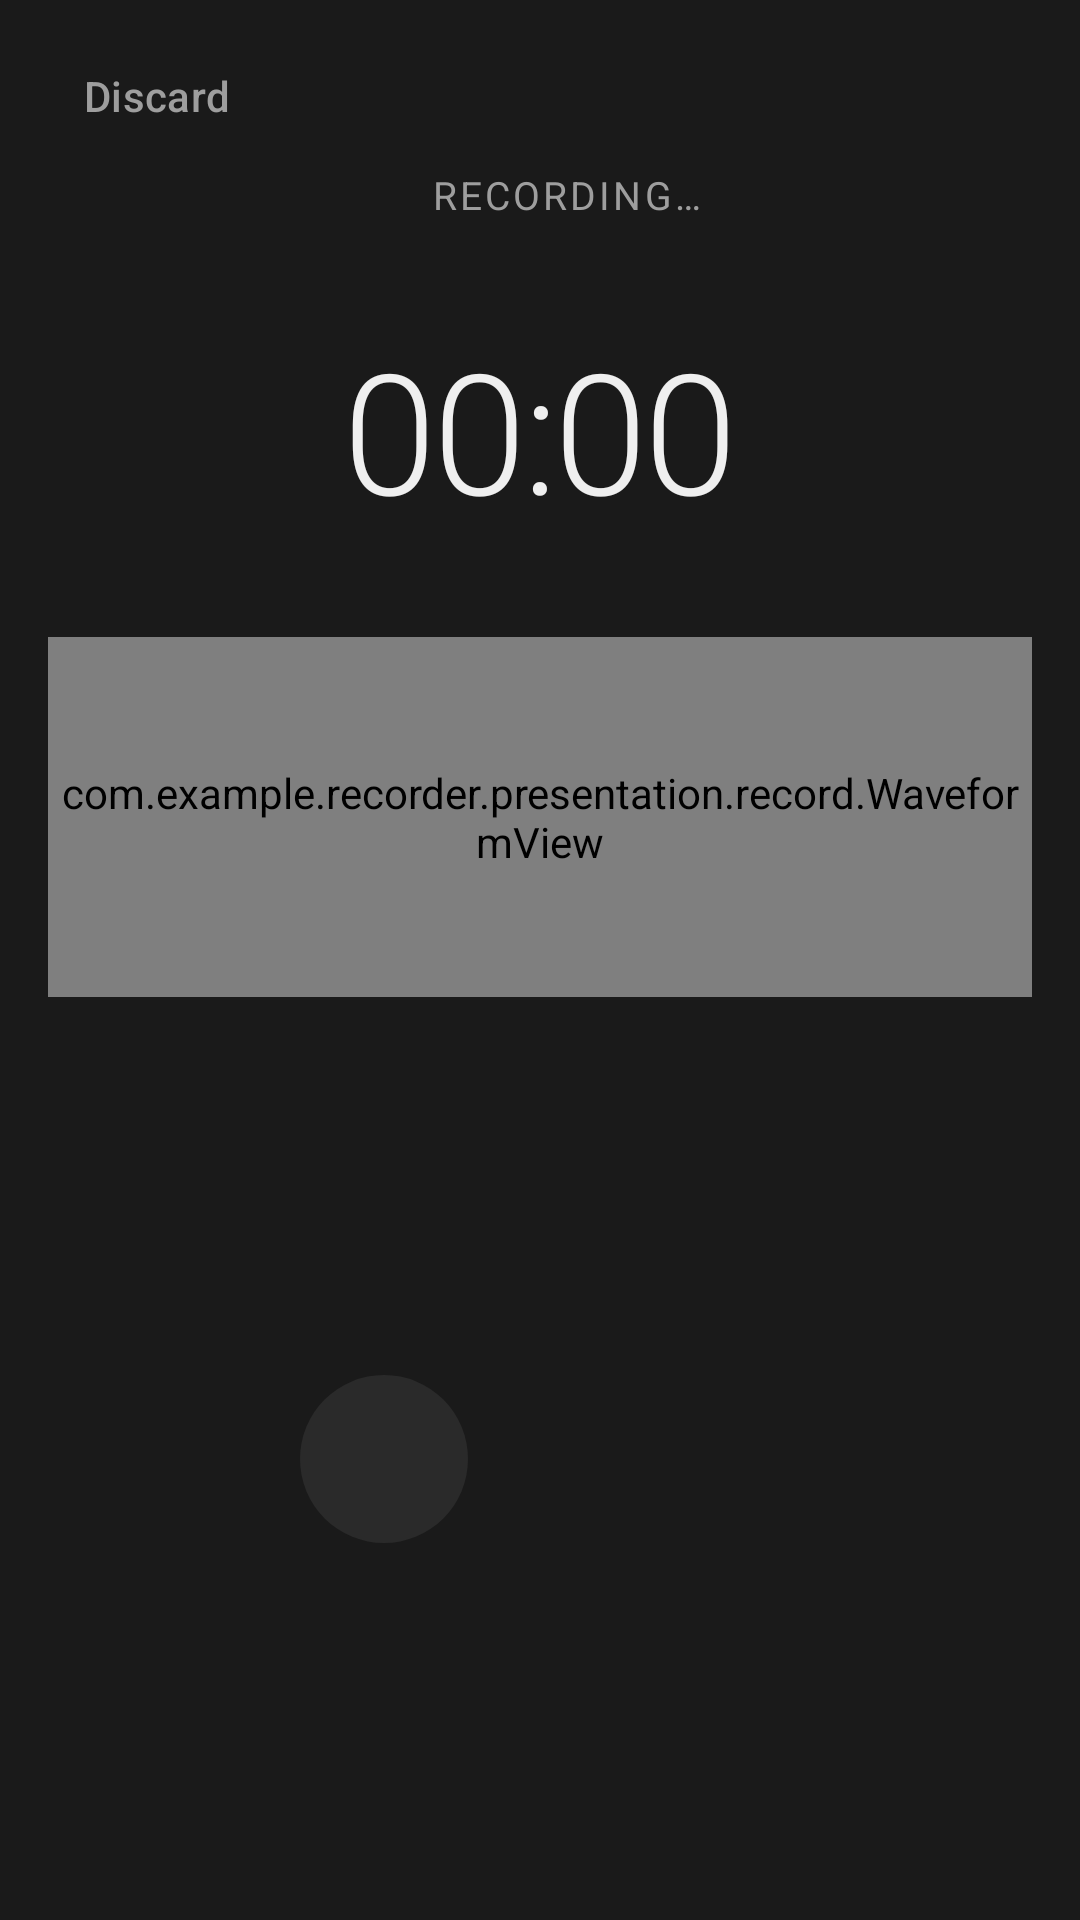

Layout XML and referenced resources for this Android screen:
<!-- AndroidManifest.xml: application theme Theme.Recorder -->
<!-- res/layout/fragment_record.xml -->
<?xml version="1.0" encoding="utf-8"?>
<androidx.constraintlayout.widget.ConstraintLayout
    xmlns:android="http://schemas.android.com/apk/res/android"
    xmlns:app="http://schemas.android.com/apk/res-auto"
    xmlns:tools="http://schemas.android.com/tools"
    android:layout_width="match_parent"
    android:layout_height="match_parent"
    android:background="@color/surface">

    
    <com.google.android.material.button.MaterialButton
        android:id="@+id/btnDiscard"
        style="@style/Widget.Material3.Button.TextButton"
        android:layout_width="wrap_content"
        android:layout_height="wrap_content"
        android:layout_marginStart="8dp"
        android:layout_marginTop="8dp"
        android:text="@string/action_discard"
        android:textColor="@color/on_surface_secondary"
        app:layout_constraintStart_toStartOf="parent"
        app:layout_constraintTop_toTopOf="parent" />

    
    <LinearLayout
        android:id="@+id/layoutStatus"
        android:layout_width="wrap_content"
        android:layout_height="wrap_content"
        android:gravity="center_vertical"
        android:orientation="horizontal"
        app:layout_constraintEnd_toEndOf="parent"
        app:layout_constraintStart_toStartOf="parent"
        app:layout_constraintTop_toBottomOf="@id/btnDiscard">

        <View
            android:id="@+id/recordingIndicator"
            android:layout_width="10dp"
            android:layout_height="10dp"
            android:layout_marginEnd="8dp"
            android:background="@drawable/bg_recording_indicator"
            android:visibility="invisible"
            tools:visibility="visible" />

        <TextView
            android:id="@+id/tvStatus"
            android:layout_width="wrap_content"
            android:layout_height="wrap_content"
            android:text="@string/status_recording"
            android:textColor="@color/on_surface_secondary"
            android:textSize="13sp"
            android:letterSpacing="0.08"
            android:textAllCaps="true" />

    </LinearLayout>

    
    <TextView
        android:id="@+id/tvTimer"
        android:layout_width="wrap_content"
        android:layout_height="wrap_content"
        android:layout_marginTop="32dp"
        android:fontFamily="sans-serif-light"
        android:text="00:00"
        android:textColor="@color/on_surface"
        android:textSize="@dimen/timer_text_size"
        android:letterSpacing="-0.02"
        app:layout_constraintEnd_toEndOf="parent"
        app:layout_constraintStart_toStartOf="parent"
        app:layout_constraintTop_toBottomOf="@id/layoutStatus"
        tools:text="01:23" />

    
    <com.example.recorder.presentation.record.WaveformView
        android:id="@+id/waveformView"
        android:layout_width="0dp"
        android:layout_height="@dimen/waveform_height"
        android:layout_marginStart="16dp"
        android:layout_marginTop="32dp"
        android:layout_marginEnd="16dp"
        app:layout_constraintEnd_toEndOf="parent"
        app:layout_constraintStart_toStartOf="parent"
        app:layout_constraintTop_toBottomOf="@id/tvTimer" />

    
    <LinearLayout
        android:id="@+id/layoutControls"
        android:layout_width="match_parent"
        android:layout_height="wrap_content"
        android:gravity="center"
        android:orientation="horizontal"
        android:paddingHorizontal="32dp"
        app:layout_constraintBottom_toBottomOf="parent"
        app:layout_constraintEnd_toEndOf="parent"
        app:layout_constraintStart_toStartOf="parent"
        app:layout_constraintTop_toBottomOf="@id/waveformView">

        
        <ImageButton
            android:id="@+id/btnPauseResume"
            android:layout_width="@dimen/control_button_size"
            android:layout_height="@dimen/control_button_size"
            android:layout_marginEnd="32dp"
            android:background="@drawable/bg_control_button"
            android:contentDescription="Pause/Resume"
            android:padding="14dp"
            android:src="@drawable/ic_pause"
            android:tint="@color/on_surface" />

        
        <ImageButton
            android:id="@+id/btnStop"
            android:layout_width="@dimen/record_button_size"
            android:layout_height="@dimen/record_button_size"
            android:background="@drawable/bg_record_button"
            android:contentDescription="Stop"
            android:elevation="4dp"
            android:padding="20dp"
            android:src="@drawable/ic_stop"
            android:tint="@color/on_primary" />

    </LinearLayout>

</androidx.constraintlayout.widget.ConstraintLayout>
<!-- resources referenced by this layout -->
<resources>
  <color name="on_primary">#FFFFFF</color>
  <color name="on_surface">#EFEFEF</color>
  <color name="on_surface_secondary">#9E9E9E</color>
  <color name="surface">#1A1A1A</color>
  <dimen name="control_button_size">56dp</dimen>
  <dimen name="record_button_size">72dp</dimen>
  <dimen name="timer_text_size">56sp</dimen>
  <dimen name="waveform_height">120dp</dimen>
  <!-- drawable bg_control_button (drawable) -->
  <?xml version="1.0" encoding="utf-8"?>
  <shape xmlns:android="http://schemas.android.com/apk/res/android"
      android:shape="oval">
      <solid android:color="@color/surface_variant" />
      <size android:width="56dp" android:height="56dp" />
  </shape>
  <!-- drawable bg_recording_indicator (drawable) -->
  <?xml version="1.0" encoding="utf-8"?>
  <shape xmlns:android="http://schemas.android.com/apk/res/android"
      android:shape="oval">
      <solid android:color="@color/recording_indicator" />
      <size android:width="10dp" android:height="10dp" />
  </shape>
  <string name="action_discard">Discard</string>
  <string name="status_recording">Recording…</string>
  <style name="Theme.Recorder" parent="Base.Theme.Recorder" />
  <color name="surface_variant">#2A2A2A</color>
  <color name="recording_indicator">#FF5252</color>
  <style name="Base.Theme.Recorder" parent="Theme.Material3.DayNight.NoActionBar">
          <item name="colorPrimary">@color/primary</item>
          <item name="colorPrimaryVariant">@color/primary_variant</item>
          <item name="colorOnPrimary">@color/on_primary</item>
          <item name="android:colorBackground">@color/surface</item>
          <item name="colorSurface">@color/surface</item>
          <item name="colorSurfaceVariant">@color/surface_variant</item>
          <item name="colorOnSurface">@color/on_surface</item>
          <item name="colorOnSurfaceVariant">@color/on_surface_secondary</item>
          <item name="android:statusBarColor">@android:color/transparent</item>
          <item name="android:navigationBarColor">@android:color/transparent</item>
      </style>
  <color name="primary">#FF5252</color>
  <color name="primary_variant">#D50000</color>
</resources>
